2-way image classification set "processed_data" from GitHub (louiewang820/car-condition-classification); label vocabulary: damaged, non-damaged.

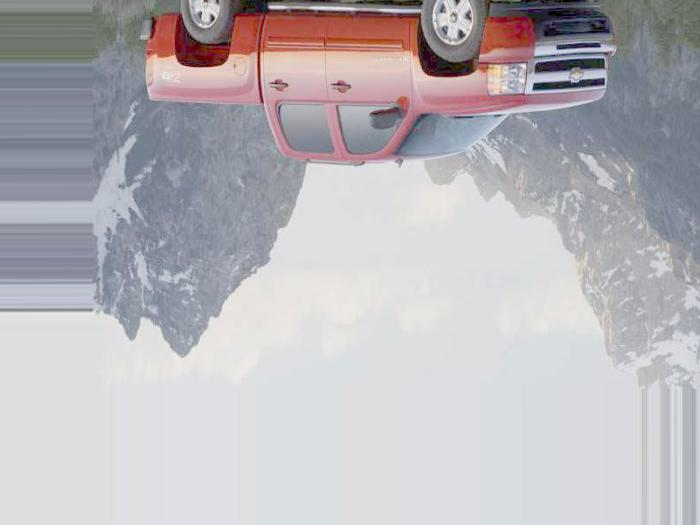
Label: non-damaged

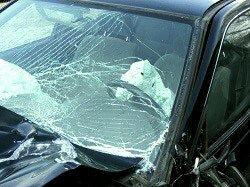
Label: damaged

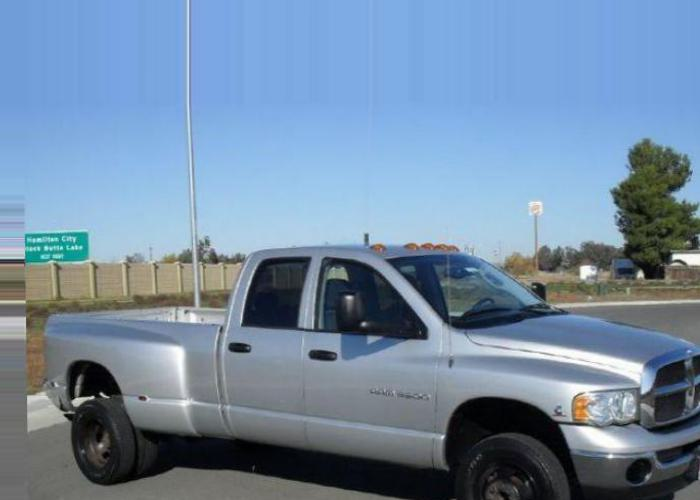
Label: non-damaged

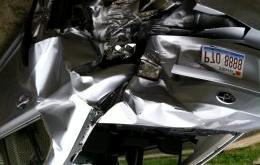
Label: damaged

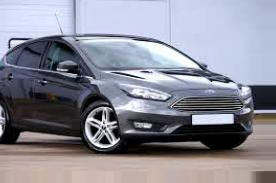
Label: non-damaged
